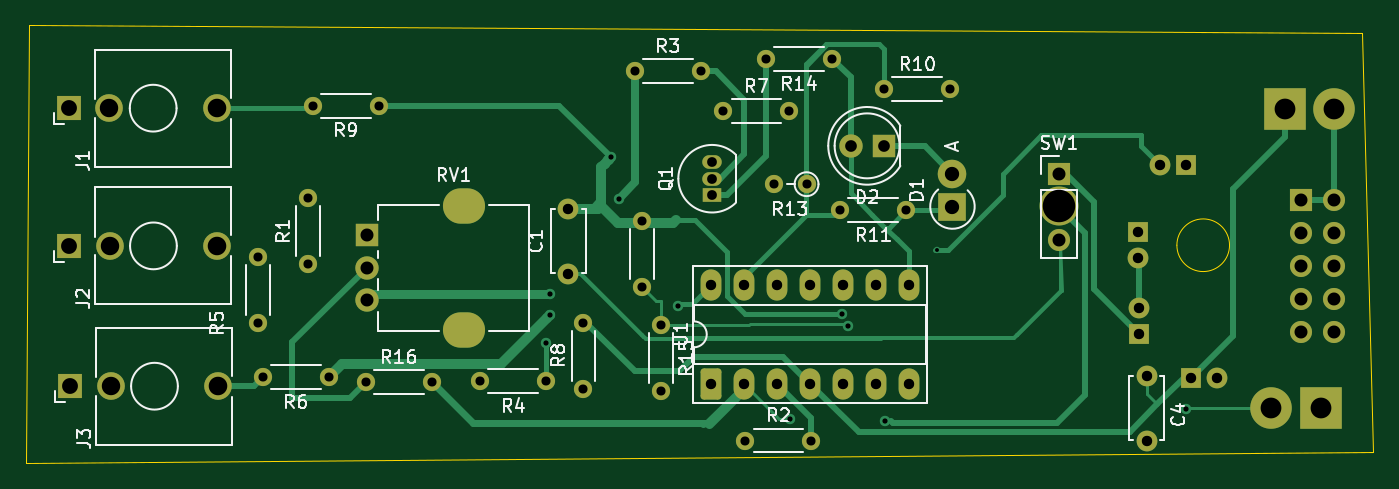
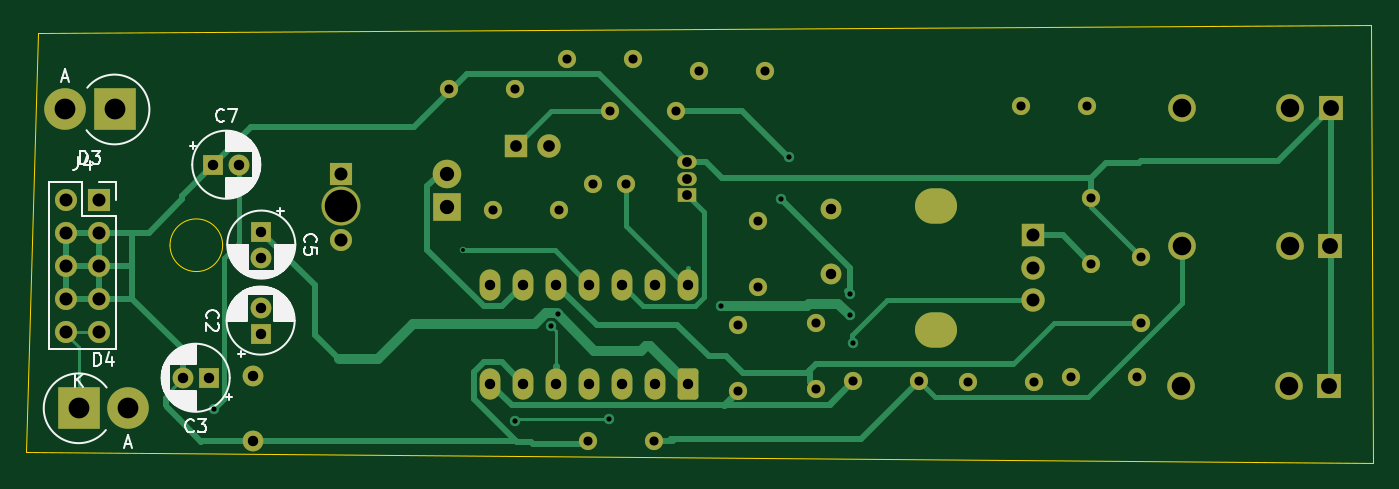
Circuit board: 11 layer files. Board 103.7 x 33.7 mm.
- bottom_copper: lfo-B_Cu.gbr (17907 bytes)
- bottom_mask: lfo-B_Mask.gbr (4871 bytes)
- paste: lfo-B_Paste.gbr (446 bytes)
- bottom_silk: lfo-B_Silkscreen.gbr (33396 bytes)
- outline: lfo-Edge_Cuts.gbr (1121 bytes)
- top_copper: lfo-F_Cu.gbr (18362 bytes)
- top_mask: lfo-F_Mask.gbr (4871 bytes)
- paste: lfo-F_Paste.gbr (446 bytes)
- top_silk: lfo-F_Silkscreen.gbr (36213 bytes)
- drill: lfo-NPTH.drl (269 bytes)
- drill: lfo-PTH.drl (2763 bytes)

=== bottom_copper: lfo-B_Cu.gbr (17907 bytes, source omitted) ===
=== bottom_mask: lfo-B_Mask.gbr ===
%TF.GenerationSoftware,KiCad,Pcbnew,9.0.1*%
%TF.CreationDate,2025-06-03T19:58:47+02:00*%
%TF.ProjectId,lfo,6c666f2e-6b69-4636-9164-5f7063625858,rev?*%
%TF.SameCoordinates,Original*%
%TF.FileFunction,Soldermask,Bot*%
%TF.FilePolarity,Negative*%
%FSLAX46Y46*%
G04 Gerber Fmt 4.6, Leading zero omitted, Abs format (unit mm)*
G04 Created by KiCad (PCBNEW 9.0.1) date 2025-06-03 19:58:47*
%MOMM*%
%LPD*%
G01*
G04 APERTURE LIST*
G04 Aperture macros list*
%AMRoundRect*
0 Rectangle with rounded corners*
0 $1 Rounding radius*
0 $2 $3 $4 $5 $6 $7 $8 $9 X,Y pos of 4 corners*
0 Add a 4 corners polygon primitive as box body*
4,1,4,$2,$3,$4,$5,$6,$7,$8,$9,$2,$3,0*
0 Add four circle primitives for the rounded corners*
1,1,$1+$1,$2,$3*
1,1,$1+$1,$4,$5*
1,1,$1+$1,$6,$7*
1,1,$1+$1,$8,$9*
0 Add four rect primitives between the rounded corners*
20,1,$1+$1,$2,$3,$4,$5,0*
20,1,$1+$1,$4,$5,$6,$7,0*
20,1,$1+$1,$6,$7,$8,$9,0*
20,1,$1+$1,$8,$9,$2,$3,0*%
G04 Aperture macros list end*
%ADD10R,1.700000X1.700000*%
%ADD11C,3.000000*%
%ADD12C,1.700000*%
%ADD13R,1.830000X1.930000*%
%ADD14C,2.130000*%
%ADD15C,1.400000*%
%ADD16O,1.400000X1.400000*%
%ADD17C,1.600000*%
%ADD18R,1.800000X1.800000*%
%ADD19C,1.800000*%
%ADD20R,2.200000X2.200000*%
%ADD21O,2.200000X2.200000*%
%ADD22RoundRect,0.250000X0.550000X-0.950000X0.550000X0.950000X-0.550000X0.950000X-0.550000X-0.950000X0*%
%ADD23O,1.600000X2.400000*%
%ADD24R,1.500000X1.050000*%
%ADD25O,1.500000X1.050000*%
%ADD26R,1.600000X1.600000*%
%ADD27R,3.200000X3.200000*%
%ADD28O,3.200000X3.200000*%
%ADD29O,3.240000X2.720000*%
G04 APERTURE END LIST*
D10*
%TO.C,SW1*%
X136400000Y-22550000D03*
D11*
X136400000Y-25050000D03*
D12*
X136400000Y-27630000D03*
%TD*%
%TO.C,J4*%
X157540000Y-34700000D03*
X155000000Y-34700000D03*
X157540000Y-32160000D03*
X155000000Y-32160000D03*
X157540000Y-29620000D03*
X155000000Y-29620000D03*
X157540000Y-27080000D03*
X155000000Y-27080000D03*
X157540000Y-24540000D03*
D10*
X155000000Y-24540000D03*
%TD*%
D13*
%TO.C,J3*%
X60300000Y-38900000D03*
D14*
X71700000Y-38900000D03*
X63400000Y-38900000D03*
%TD*%
D15*
%TO.C,R2*%
X112270000Y-43080000D03*
D16*
X117350000Y-43080000D03*
%TD*%
D15*
%TO.C,R4*%
X96940000Y-38500000D03*
D16*
X91860000Y-38500000D03*
%TD*%
D15*
%TO.C,R12*%
X104300000Y-26210000D03*
D16*
X104300000Y-31290000D03*
%TD*%
D17*
%TO.C,C4*%
X143150000Y-38100000D03*
X143150000Y-43100000D03*
%TD*%
D15*
%TO.C,R9*%
X84040000Y-17300000D03*
D16*
X78960000Y-17300000D03*
%TD*%
D15*
%TO.C,R11*%
X124650000Y-25350000D03*
D16*
X119570000Y-25350000D03*
%TD*%
D18*
%TO.C,D2*%
X122900000Y-20400000D03*
D19*
X120360000Y-20400000D03*
%TD*%
D15*
%TO.C,R14*%
X118940000Y-13700000D03*
D16*
X113860000Y-13700000D03*
%TD*%
D15*
%TO.C,R16*%
X83045000Y-38575000D03*
D16*
X88125000Y-38575000D03*
%TD*%
D15*
%TO.C,R1*%
X78600000Y-29500000D03*
D16*
X78600000Y-24420000D03*
%TD*%
D15*
%TO.C,R10*%
X122960000Y-16050000D03*
D16*
X128040000Y-16050000D03*
%TD*%
D15*
%TO.C,R7*%
X110575000Y-17725000D03*
D16*
X115655000Y-17725000D03*
%TD*%
D13*
%TO.C,J2*%
X60220000Y-28100000D03*
D14*
X71620000Y-28100000D03*
X63320000Y-28100000D03*
%TD*%
D20*
%TO.C,D1*%
X128200000Y-25071766D03*
D21*
X128200000Y-22531766D03*
%TD*%
D22*
%TO.C,U1*%
X109620000Y-38720000D03*
D23*
X112160000Y-38720000D03*
X114700000Y-38720000D03*
X117240000Y-38720000D03*
X119780000Y-38720000D03*
X122320000Y-38720000D03*
X124860000Y-38720000D03*
X124860000Y-31100000D03*
X122320000Y-31100000D03*
X119780000Y-31100000D03*
X117240000Y-31100000D03*
X114700000Y-31100000D03*
X112160000Y-31100000D03*
X109620000Y-31100000D03*
%TD*%
D15*
%TO.C,R5*%
X74750000Y-34040000D03*
D16*
X74750000Y-28960000D03*
%TD*%
D15*
%TO.C,R6*%
X80200000Y-38200000D03*
D16*
X75120000Y-38200000D03*
%TD*%
D17*
%TO.C,C1*%
X98640000Y-30230000D03*
X98640000Y-25230000D03*
%TD*%
D15*
%TO.C,R13*%
X116970000Y-23350000D03*
D16*
X114430000Y-23350000D03*
%TD*%
D15*
%TO.C,R15*%
X105800000Y-34200000D03*
D16*
X105800000Y-39280000D03*
%TD*%
D15*
%TO.C,R8*%
X99800000Y-39090000D03*
D16*
X99800000Y-34010000D03*
%TD*%
D15*
%TO.C,R3*%
X103760000Y-14650000D03*
D16*
X108840000Y-14650000D03*
%TD*%
D13*
%TO.C,J1*%
X60200000Y-17500000D03*
D14*
X71600000Y-17500000D03*
X63300000Y-17500000D03*
%TD*%
D24*
%TO.C,Q1*%
X109700000Y-24200000D03*
D25*
X109700000Y-22930000D03*
X109700000Y-21660000D03*
%TD*%
D26*
%TO.C,C7*%
X146194888Y-21850000D03*
D17*
X144194888Y-21850000D03*
%TD*%
D26*
%TO.C,C3*%
X146550000Y-38250000D03*
D17*
X148550000Y-38250000D03*
%TD*%
D26*
%TO.C,C5*%
X142500000Y-27000000D03*
D17*
X142500000Y-29000000D03*
%TD*%
D26*
%TO.C,C2*%
X142550000Y-34850000D03*
D17*
X142550000Y-32850000D03*
%TD*%
D27*
%TO.C,D4*%
X156560000Y-40600000D03*
D28*
X152750000Y-40600000D03*
%TD*%
D27*
%TO.C,D3*%
X153795000Y-17600000D03*
D28*
X157605000Y-17600000D03*
%TD*%
D29*
%TO.C,RV1*%
X90600000Y-25000000D03*
X90600000Y-34600000D03*
D18*
X83100000Y-27300000D03*
D19*
X83100000Y-29800000D03*
X83100000Y-32300000D03*
%TD*%
M02*

=== paste: lfo-B_Paste.gbr ===
%TF.GenerationSoftware,KiCad,Pcbnew,9.0.1*%
%TF.CreationDate,2025-06-03T19:58:47+02:00*%
%TF.ProjectId,lfo,6c666f2e-6b69-4636-9164-5f7063625858,rev?*%
%TF.SameCoordinates,Original*%
%TF.FileFunction,Paste,Bot*%
%TF.FilePolarity,Positive*%
%FSLAX46Y46*%
G04 Gerber Fmt 4.6, Leading zero omitted, Abs format (unit mm)*
G04 Created by KiCad (PCBNEW 9.0.1) date 2025-06-03 19:58:47*
%MOMM*%
%LPD*%
G01*
G04 APERTURE LIST*
G04 APERTURE END LIST*
M02*

=== bottom_silk: lfo-B_Silkscreen.gbr (33396 bytes, source omitted) ===
=== outline: lfo-Edge_Cuts.gbr ===
%TF.GenerationSoftware,KiCad,Pcbnew,9.0.1*%
%TF.CreationDate,2025-06-03T19:58:47+02:00*%
%TF.ProjectId,lfo,6c666f2e-6b69-4636-9164-5f7063625858,rev?*%
%TF.SameCoordinates,Original*%
%TF.FileFunction,Profile,NP*%
%FSLAX46Y46*%
G04 Gerber Fmt 4.6, Leading zero omitted, Abs format (unit mm)*
G04 Created by KiCad (PCBNEW 9.0.1) date 2025-06-03 19:58:47*
%MOMM*%
%LPD*%
G01*
G04 APERTURE LIST*
%TA.AperFunction,Profile*%
%ADD10C,0.100000*%
%TD*%
G04 APERTURE END LIST*
D10*
X136942242Y-25090000D02*
G75*
G02*
X135722690Y-25090000I-609776J0D01*
G01*
X135722690Y-25090000D02*
G75*
G02*
X136942242Y-25090000I609776J0D01*
G01*
X137054480Y-25090000D02*
G75*
G02*
X135745520Y-25090000I-654480J0D01*
G01*
X135745520Y-25090000D02*
G75*
G02*
X137054480Y-25090000I654480J0D01*
G01*
X159700000Y-11700000D02*
X57100000Y-11100000D01*
X57100000Y-11100000D02*
X56900000Y-44800000D01*
X56900000Y-44800000D02*
X160600000Y-44000000D01*
X149526080Y-28050000D02*
G75*
G02*
X145473920Y-28050000I-2026080J0D01*
G01*
X145473920Y-28050000D02*
G75*
G02*
X149526080Y-28050000I2026080J0D01*
G01*
X160600000Y-44000000D02*
X159700000Y-11700000D01*
M02*

=== top_copper: lfo-F_Cu.gbr (18362 bytes, source omitted) ===
=== top_mask: lfo-F_Mask.gbr ===
%TF.GenerationSoftware,KiCad,Pcbnew,9.0.1*%
%TF.CreationDate,2025-06-03T19:58:47+02:00*%
%TF.ProjectId,lfo,6c666f2e-6b69-4636-9164-5f7063625858,rev?*%
%TF.SameCoordinates,Original*%
%TF.FileFunction,Soldermask,Top*%
%TF.FilePolarity,Negative*%
%FSLAX46Y46*%
G04 Gerber Fmt 4.6, Leading zero omitted, Abs format (unit mm)*
G04 Created by KiCad (PCBNEW 9.0.1) date 2025-06-03 19:58:47*
%MOMM*%
%LPD*%
G01*
G04 APERTURE LIST*
G04 Aperture macros list*
%AMRoundRect*
0 Rectangle with rounded corners*
0 $1 Rounding radius*
0 $2 $3 $4 $5 $6 $7 $8 $9 X,Y pos of 4 corners*
0 Add a 4 corners polygon primitive as box body*
4,1,4,$2,$3,$4,$5,$6,$7,$8,$9,$2,$3,0*
0 Add four circle primitives for the rounded corners*
1,1,$1+$1,$2,$3*
1,1,$1+$1,$4,$5*
1,1,$1+$1,$6,$7*
1,1,$1+$1,$8,$9*
0 Add four rect primitives between the rounded corners*
20,1,$1+$1,$2,$3,$4,$5,0*
20,1,$1+$1,$4,$5,$6,$7,0*
20,1,$1+$1,$6,$7,$8,$9,0*
20,1,$1+$1,$8,$9,$2,$3,0*%
G04 Aperture macros list end*
%ADD10R,1.700000X1.700000*%
%ADD11C,3.000000*%
%ADD12C,1.700000*%
%ADD13R,1.830000X1.930000*%
%ADD14C,2.130000*%
%ADD15C,1.400000*%
%ADD16O,1.400000X1.400000*%
%ADD17C,1.600000*%
%ADD18R,1.800000X1.800000*%
%ADD19C,1.800000*%
%ADD20R,2.200000X2.200000*%
%ADD21O,2.200000X2.200000*%
%ADD22RoundRect,0.250000X0.550000X-0.950000X0.550000X0.950000X-0.550000X0.950000X-0.550000X-0.950000X0*%
%ADD23O,1.600000X2.400000*%
%ADD24R,1.500000X1.050000*%
%ADD25O,1.500000X1.050000*%
%ADD26R,1.600000X1.600000*%
%ADD27R,3.200000X3.200000*%
%ADD28O,3.200000X3.200000*%
%ADD29O,3.240000X2.720000*%
G04 APERTURE END LIST*
D10*
%TO.C,SW1*%
X136400000Y-22550000D03*
D11*
X136400000Y-25050000D03*
D12*
X136400000Y-27630000D03*
%TD*%
%TO.C,J4*%
X157540000Y-34700000D03*
X155000000Y-34700000D03*
X157540000Y-32160000D03*
X155000000Y-32160000D03*
X157540000Y-29620000D03*
X155000000Y-29620000D03*
X157540000Y-27080000D03*
X155000000Y-27080000D03*
X157540000Y-24540000D03*
D10*
X155000000Y-24540000D03*
%TD*%
D13*
%TO.C,J3*%
X60300000Y-38900000D03*
D14*
X71700000Y-38900000D03*
X63400000Y-38900000D03*
%TD*%
D15*
%TO.C,R2*%
X112270000Y-43080000D03*
D16*
X117350000Y-43080000D03*
%TD*%
D15*
%TO.C,R4*%
X96940000Y-38500000D03*
D16*
X91860000Y-38500000D03*
%TD*%
D15*
%TO.C,R12*%
X104300000Y-26210000D03*
D16*
X104300000Y-31290000D03*
%TD*%
D17*
%TO.C,C4*%
X143150000Y-38100000D03*
X143150000Y-43100000D03*
%TD*%
D15*
%TO.C,R9*%
X84040000Y-17300000D03*
D16*
X78960000Y-17300000D03*
%TD*%
D15*
%TO.C,R11*%
X124650000Y-25350000D03*
D16*
X119570000Y-25350000D03*
%TD*%
D18*
%TO.C,D2*%
X122900000Y-20400000D03*
D19*
X120360000Y-20400000D03*
%TD*%
D15*
%TO.C,R14*%
X118940000Y-13700000D03*
D16*
X113860000Y-13700000D03*
%TD*%
D15*
%TO.C,R16*%
X83045000Y-38575000D03*
D16*
X88125000Y-38575000D03*
%TD*%
D15*
%TO.C,R1*%
X78600000Y-29500000D03*
D16*
X78600000Y-24420000D03*
%TD*%
D15*
%TO.C,R10*%
X122960000Y-16050000D03*
D16*
X128040000Y-16050000D03*
%TD*%
D15*
%TO.C,R7*%
X110575000Y-17725000D03*
D16*
X115655000Y-17725000D03*
%TD*%
D13*
%TO.C,J2*%
X60220000Y-28100000D03*
D14*
X71620000Y-28100000D03*
X63320000Y-28100000D03*
%TD*%
D20*
%TO.C,D1*%
X128200000Y-25071766D03*
D21*
X128200000Y-22531766D03*
%TD*%
D22*
%TO.C,U1*%
X109620000Y-38720000D03*
D23*
X112160000Y-38720000D03*
X114700000Y-38720000D03*
X117240000Y-38720000D03*
X119780000Y-38720000D03*
X122320000Y-38720000D03*
X124860000Y-38720000D03*
X124860000Y-31100000D03*
X122320000Y-31100000D03*
X119780000Y-31100000D03*
X117240000Y-31100000D03*
X114700000Y-31100000D03*
X112160000Y-31100000D03*
X109620000Y-31100000D03*
%TD*%
D15*
%TO.C,R5*%
X74750000Y-34040000D03*
D16*
X74750000Y-28960000D03*
%TD*%
D15*
%TO.C,R6*%
X80200000Y-38200000D03*
D16*
X75120000Y-38200000D03*
%TD*%
D17*
%TO.C,C1*%
X98640000Y-30230000D03*
X98640000Y-25230000D03*
%TD*%
D15*
%TO.C,R13*%
X116970000Y-23350000D03*
D16*
X114430000Y-23350000D03*
%TD*%
D15*
%TO.C,R15*%
X105800000Y-34200000D03*
D16*
X105800000Y-39280000D03*
%TD*%
D15*
%TO.C,R8*%
X99800000Y-39090000D03*
D16*
X99800000Y-34010000D03*
%TD*%
D15*
%TO.C,R3*%
X103760000Y-14650000D03*
D16*
X108840000Y-14650000D03*
%TD*%
D13*
%TO.C,J1*%
X60200000Y-17500000D03*
D14*
X71600000Y-17500000D03*
X63300000Y-17500000D03*
%TD*%
D24*
%TO.C,Q1*%
X109700000Y-24200000D03*
D25*
X109700000Y-22930000D03*
X109700000Y-21660000D03*
%TD*%
D26*
%TO.C,C7*%
X146194888Y-21850000D03*
D17*
X144194888Y-21850000D03*
%TD*%
D26*
%TO.C,C3*%
X146550000Y-38250000D03*
D17*
X148550000Y-38250000D03*
%TD*%
D26*
%TO.C,C5*%
X142500000Y-27000000D03*
D17*
X142500000Y-29000000D03*
%TD*%
D26*
%TO.C,C2*%
X142550000Y-34850000D03*
D17*
X142550000Y-32850000D03*
%TD*%
D27*
%TO.C,D4*%
X156560000Y-40600000D03*
D28*
X152750000Y-40600000D03*
%TD*%
D27*
%TO.C,D3*%
X153795000Y-17600000D03*
D28*
X157605000Y-17600000D03*
%TD*%
D29*
%TO.C,RV1*%
X90600000Y-25000000D03*
X90600000Y-34600000D03*
D18*
X83100000Y-27300000D03*
D19*
X83100000Y-29800000D03*
X83100000Y-32300000D03*
%TD*%
M02*

=== paste: lfo-F_Paste.gbr ===
%TF.GenerationSoftware,KiCad,Pcbnew,9.0.1*%
%TF.CreationDate,2025-06-03T19:58:47+02:00*%
%TF.ProjectId,lfo,6c666f2e-6b69-4636-9164-5f7063625858,rev?*%
%TF.SameCoordinates,Original*%
%TF.FileFunction,Paste,Top*%
%TF.FilePolarity,Positive*%
%FSLAX46Y46*%
G04 Gerber Fmt 4.6, Leading zero omitted, Abs format (unit mm)*
G04 Created by KiCad (PCBNEW 9.0.1) date 2025-06-03 19:58:47*
%MOMM*%
%LPD*%
G01*
G04 APERTURE LIST*
G04 APERTURE END LIST*
M02*

=== top_silk: lfo-F_Silkscreen.gbr (36213 bytes, source omitted) ===
=== drill: lfo-NPTH.drl ===
M48
; DRILL file {KiCad 9.0.1} date 2025-06-03T19:58:52+0200
; FORMAT={-:-/ absolute / metric / decimal}
; #@! TF.CreationDate,2025-06-03T19:58:52+02:00
; #@! TF.GenerationSoftware,Kicad,Pcbnew,9.0.1
; #@! TF.FileFunction,NonPlated,1,2,NPTH
FMAT,2
METRIC
%
G90
G05
M30

=== drill: lfo-PTH.drl ===
M48
; DRILL file {KiCad 9.0.1} date 2025-06-03T19:58:52+0200
; FORMAT={-:-/ absolute / metric / decimal}
; #@! TF.CreationDate,2025-06-03T19:58:52+02:00
; #@! TF.GenerationSoftware,Kicad,Pcbnew,9.0.1
; #@! TF.FileFunction,Plated,1,2,PTH
FMAT,2
METRIC
; #@! TA.AperFunction,Plated,PTH,ViaDrill
T1C0.300
; #@! TA.AperFunction,Plated,PTH,ViaDrill
T2C0.400
; #@! TA.AperFunction,Plated,PTH,ComponentDrill
T3C0.700
; #@! TA.AperFunction,Plated,PTH,ComponentDrill
T4C0.750
; #@! TA.AperFunction,Plated,PTH,ComponentDrill
T5C0.800
; #@! TA.AperFunction,Plated,PTH,ComponentDrill
T6C0.900
; #@! TA.AperFunction,Plated,PTH,ComponentDrill
T7C1.000
; #@! TA.AperFunction,Plated,PTH,ComponentDrill
T8C1.100
; #@! TA.AperFunction,Plated,PTH,ComponentDrill
T9C1.220
; #@! TA.AperFunction,Plated,PTH,ComponentDrill
T10C1.420
; #@! TA.AperFunction,Plated,PTH,ComponentDrill
T11C1.430
; #@! TA.AperFunction,Plated,PTH,ComponentDrill
T12C1.532
; #@! TA.AperFunction,Plated,PTH,ComponentDrill
T13C1.600
; #@! TA.AperFunction,Plated,PTH,ComponentDrill
T14C1.659
; #@! TA.AperFunction,Plated,PTH,ComponentDrill
T15C2.500
%
G90
G05
T1
X127.0Y-28.45
T2
X96.94Y-35.57
X97.2Y-31.79
X97.225Y-33.425
X101.912Y-21.292
X102.498Y-24.473
X107.082Y-32.718
X115.72Y-41.44
X119.676Y-33.346
X120.175Y-34.25
X122.97Y-41.58
X146.175Y-40.675
T3
X74.75Y-28.96
X74.75Y-34.04
X75.12Y-38.2
X78.6Y-24.42
X78.6Y-29.5
X78.96Y-17.3
X80.2Y-38.2
X83.045Y-38.575
X84.04Y-17.3
X88.125Y-38.575
X91.86Y-38.5
X96.94Y-38.5
X99.8Y-34.01
X99.8Y-39.09
X103.76Y-14.65
X104.3Y-26.21
X104.3Y-31.29
X105.8Y-34.2
X105.8Y-39.28
X108.84Y-14.65
X110.575Y-17.725
X112.27Y-43.08
X113.86Y-13.7
X114.43Y-23.35
X115.655Y-17.725
X116.97Y-23.35
X117.35Y-43.08
X118.94Y-13.7
X119.57Y-25.35
X122.96Y-16.05
X124.65Y-25.35
X128.04Y-16.05
T4
X109.7Y-21.66
X109.7Y-22.93
X109.7Y-24.2
T5
X98.64Y-25.23
X98.64Y-30.23
X109.62Y-31.1
X109.62Y-38.72
X112.16Y-31.1
X112.16Y-38.72
X114.7Y-31.1
X114.7Y-38.72
X117.24Y-31.1
X117.24Y-38.72
X119.78Y-31.1
X119.78Y-38.72
X122.32Y-31.1
X122.32Y-38.72
X124.86Y-31.1
X124.86Y-38.72
X142.5Y-27.0
X142.5Y-29.0
X142.55Y-32.85
X142.55Y-34.85
X143.15Y-38.1
X143.15Y-43.1
X144.195Y-21.85
X146.195Y-21.85
X146.55Y-38.25
X148.55Y-38.25
T6
X120.36Y-20.4
X122.9Y-20.4
T7
X83.1Y-27.3
X83.1Y-29.8
X83.1Y-32.3
X136.4Y-22.55
X136.4Y-27.63
X155.0Y-24.54
X155.0Y-27.08
X155.0Y-29.62
X155.0Y-32.16
X155.0Y-34.7
X157.54Y-24.54
X157.54Y-27.08
X157.54Y-29.62
X157.54Y-32.16
X157.54Y-34.7
T8
X128.2Y-22.532
X128.2Y-25.072
T9
X60.2Y-17.5
X60.22Y-28.1
X60.3Y-38.9
T10
X63.3Y-17.5
X63.32Y-28.1
X63.4Y-38.9
T11
X71.6Y-17.5
X71.62Y-28.1
X71.7Y-38.9
T13
X152.75Y-40.6
X153.795Y-17.6
X156.56Y-40.6
X157.605Y-17.6
T15
X136.4Y-25.05
T12
G00X90.085Y-25.0
M15
G01X91.115Y-25.0
M16
G05
T14
G00X90.148Y-34.6
M15
G01X91.052Y-34.6
M16
G05
M30

